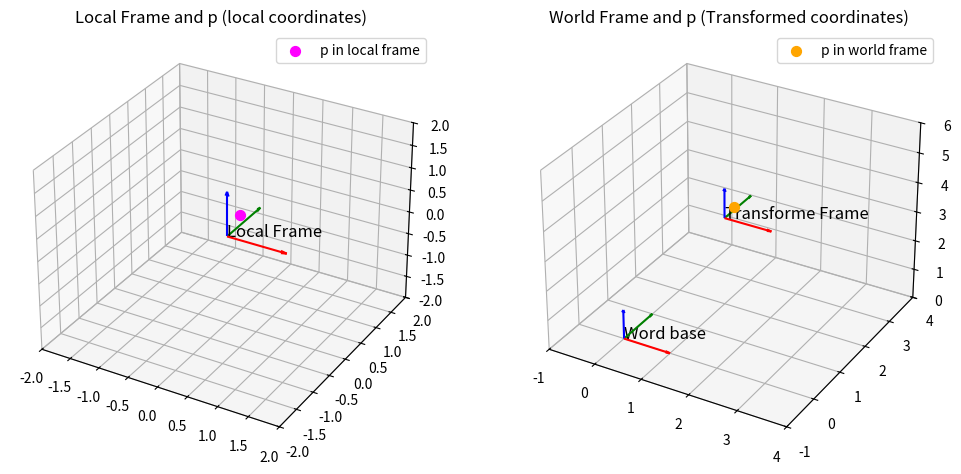

The matplotlib source for this figure:
import numpy as np
import matplotlib.pyplot as plt

from mpl_toolkits.mplot3d import Axes3D

def transform_point(R,o,p_local):
    return o + R.dot(p_local)

def plot_frame(ax, R, o, label, length=0.5):
    x_axis = o + R.dot(np.array([length, 0, 0]))
    y_axis = o + R.dot(np.array([0, length, 0]))
    z_axis = o + R.dot(np.array([0, 0, length]))
    
    ax.quiver(o[0], o[1], o[2], x_axis[0]-o[0], x_axis[1]-o[1], x_axis[2]-o[2], 
              color='r', arrow_length_ratio=0.1)
    ax.quiver(o[0], o[1], o[2], y_axis[0]-o[0], y_axis[1]-o[1], y_axis[2]-o[2], 
              color='g', arrow_length_ratio=0.1)
    ax.quiver(o[0], o[1], o[2], z_axis[0]-o[0], z_axis[1]-o[1], z_axis[2]-o[2], 
              color='b', arrow_length_ratio=0.1)
    
    ax.text(o[0], o[1], o[2], label, fontsize=12, color='k')
    
    
    
if __name__=="__main__":
    local_R = np.eye(3)
    local_origin = np.array([0, 0, 0])
    
    world_R = np.eye(3)
    world_origin = np.array([1,2,3])
    
    p_local = np.array([0.5, -0.5, 1])
    
    p_world = transform_point(world_R, world_origin, p_local)
    print("Local point:", p_local)
    print("World point:", p_world)
    
    fig = plt.figure(figsize=(12,6))
    
    #subplot1
    ax1 = fig.add_subplot(121, projection='3d')
    plot_frame(ax1, local_R, local_origin, "Local Frame", length=1)
    ax1.scatter(p_local[0], p_local[1], p_local[2], color='magenta', 
                s=50, label='p in local frame')
    ax1.set_title("Local Frame and p (local coordinates)")
    ax1.set_xlim(-2,2)
    ax1.set_ylim(-2,2)
    ax1.set_zlim(-2,2)
    ax1.legend()
    
    #subplot2
    ax2 = fig.add_subplot(122, projection='3d')
    plot_frame(ax2, np.eye(3), np.array([0,0,0]), "Word base", length=1)
    plot_frame(ax2, world_R, world_origin, "Transforme Frame", length=1)
    ax2.scatter(p_world[0], p_world[1], p_world[2], color='orange', 
                s=50, label='p in world frame')
    ax2.set_title("World Frame and p (Transformed coordinates)")
    ax2.set_xlim(-1,4)
    ax2.set_ylim(-1,4)
    ax2.set_zlim(0,6)
    ax2.legend()
    
    plt.show()
